Photos from the image-classification dataset "LAMIACEAE-DATASET" in the GitHub repository jow9wachirawit/LamiaceaeClassify. Its 3 classes are: hairy basil, sweet basil, thai basil.

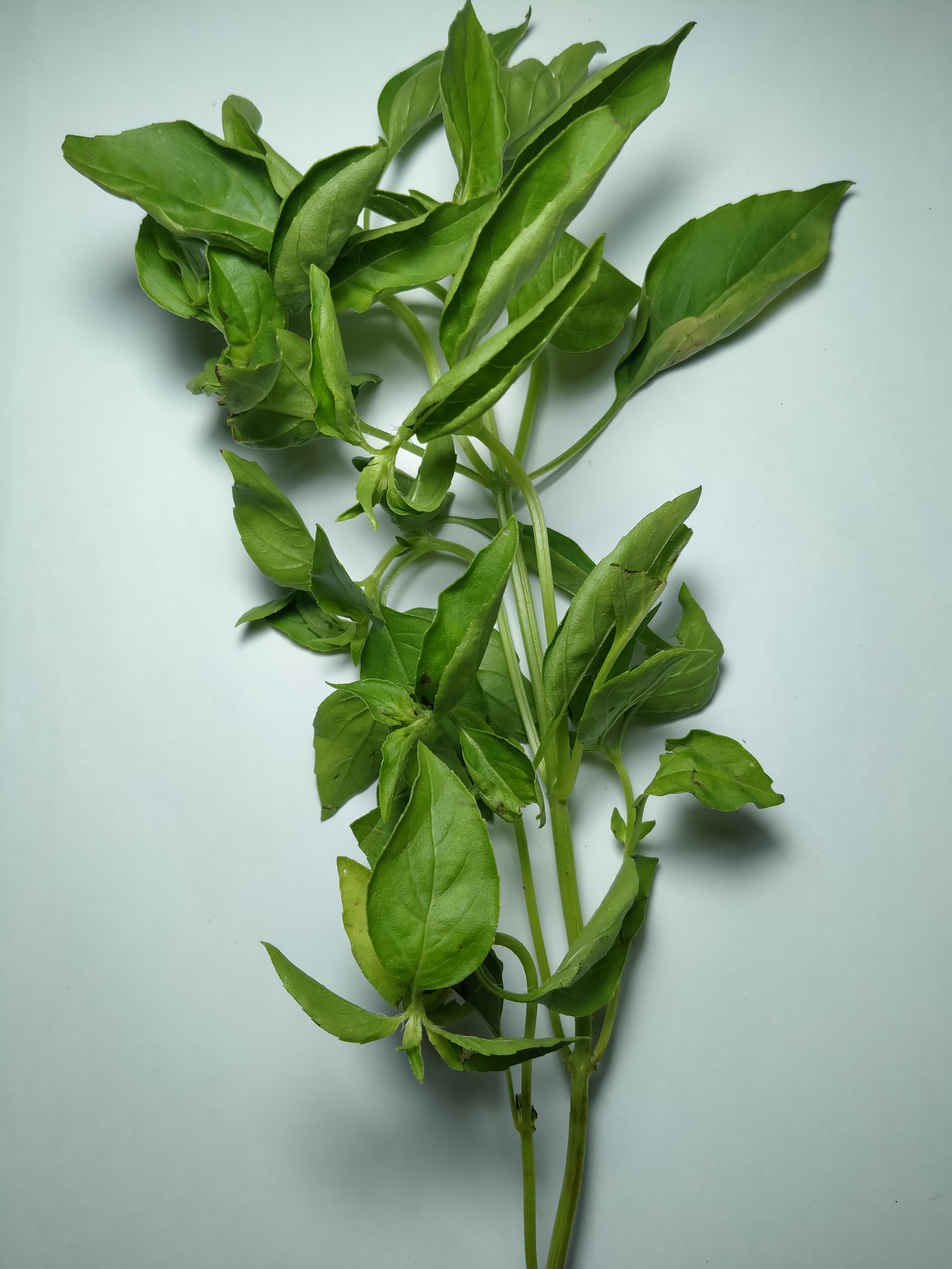
Label: hairy basil

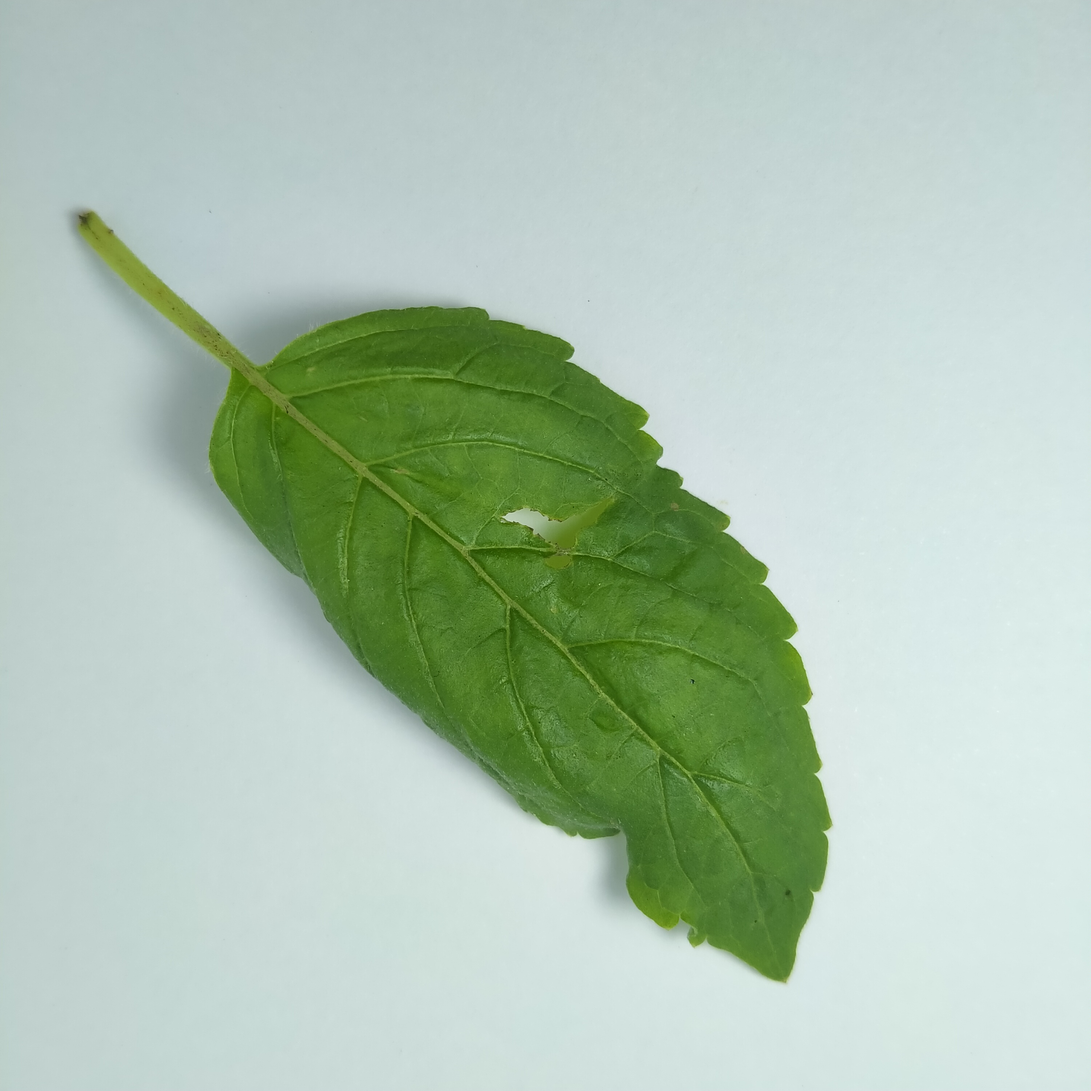
Label: sweet basil

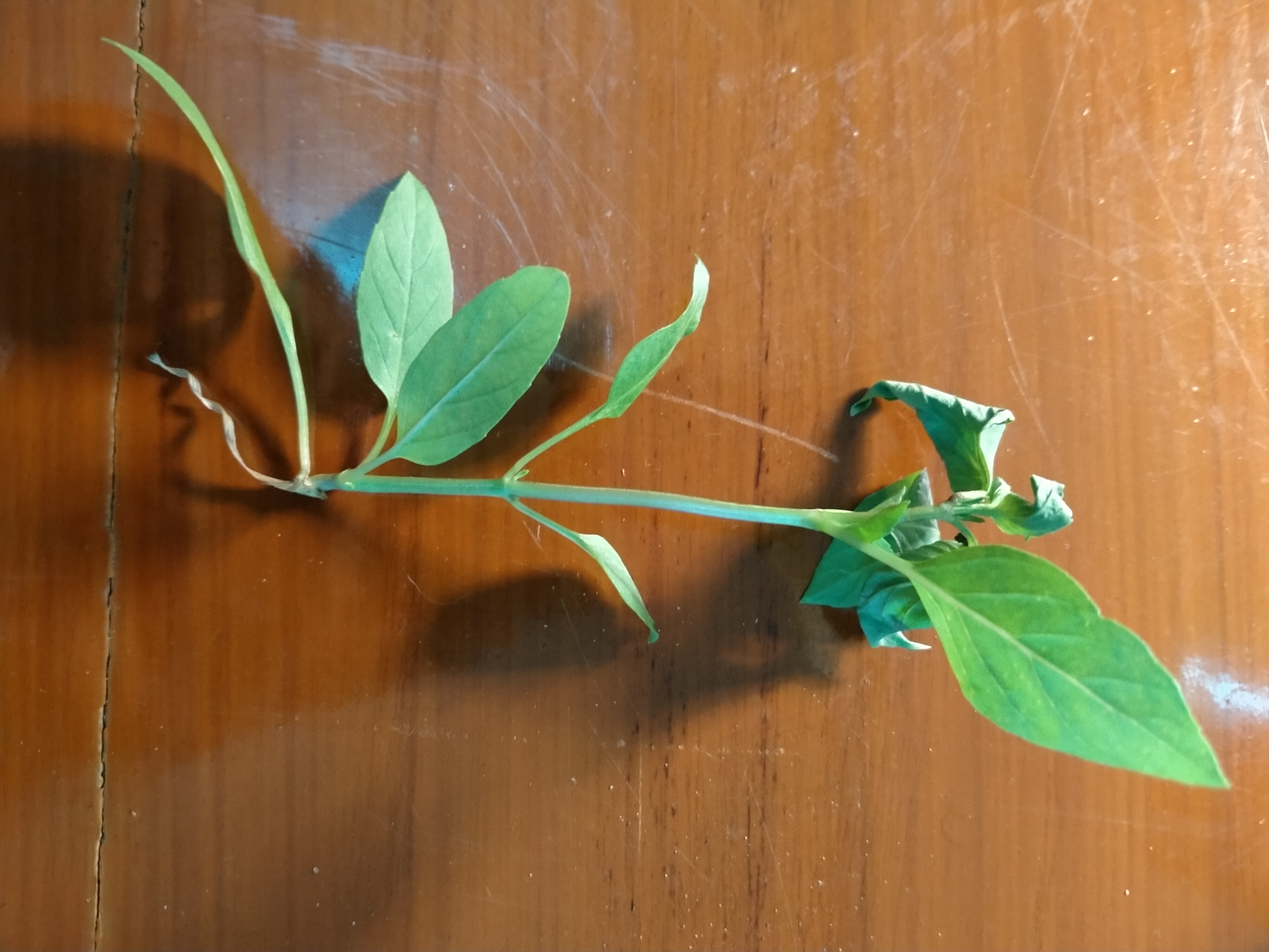
Label: thai basil

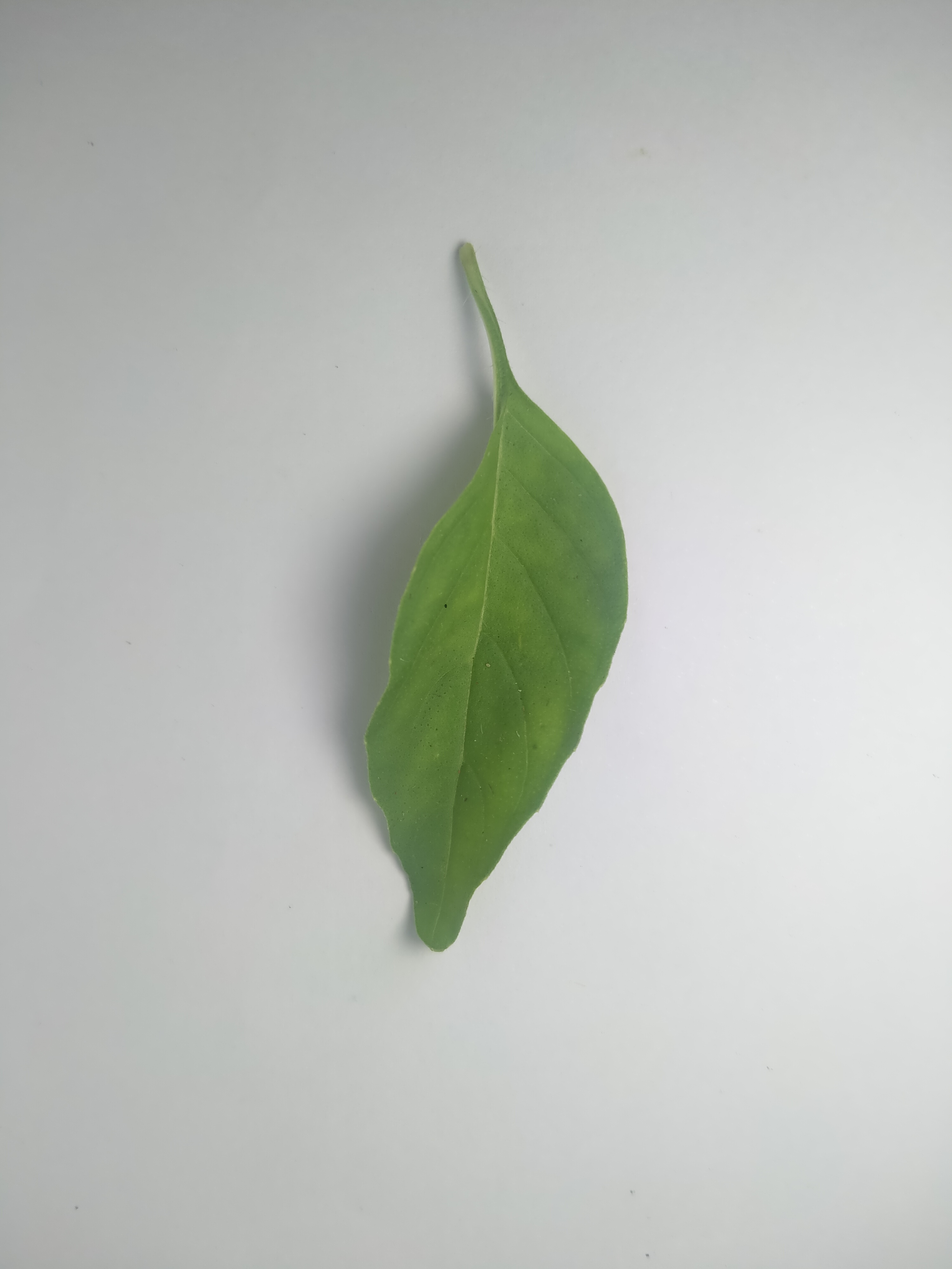
Label: hairy basil

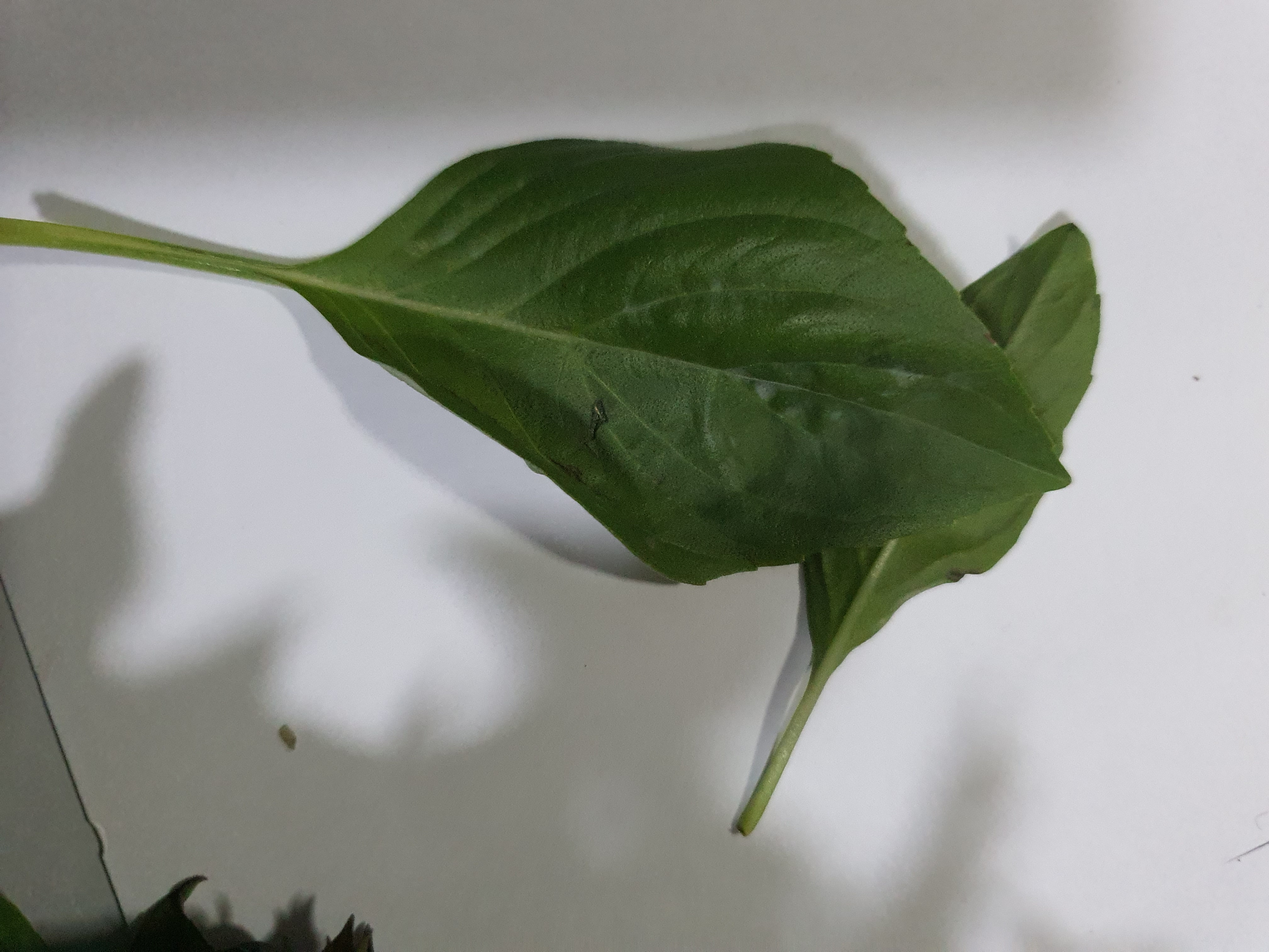
Label: thai basil

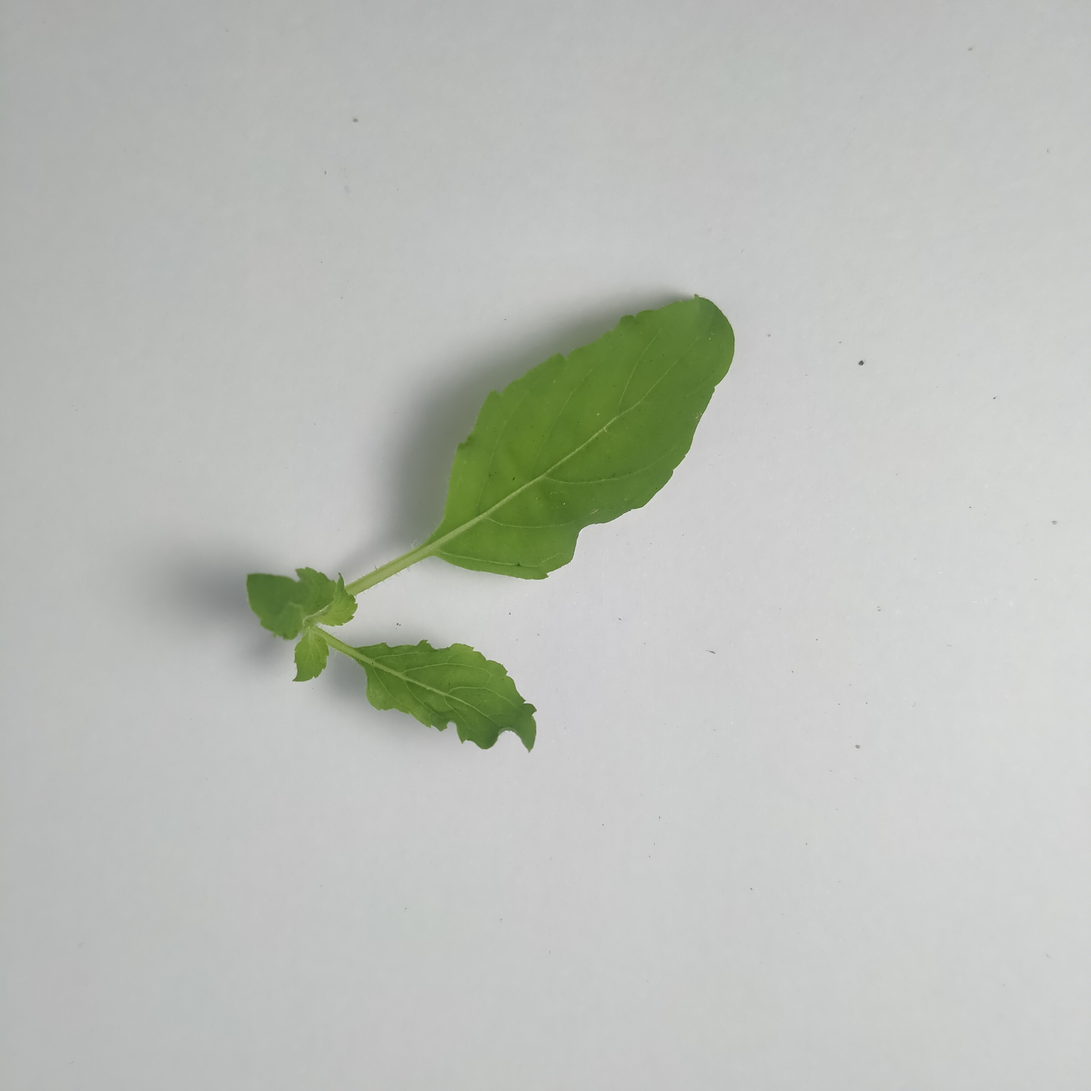
Label: sweet basil
